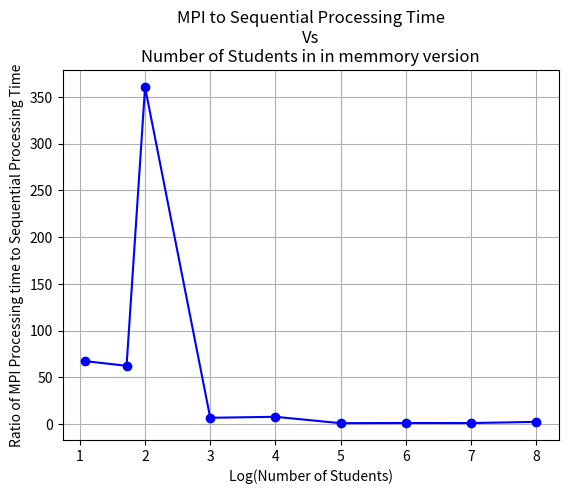

Python code for this plot:
import numpy as np
import matplotlib.pyplot as plt 

number_of_students = np.array([12,52,100, 1000, 10000, 100000, 1000000, 10000000, 100000000])
mpi_results = np.array([0.0032966136932373047, 0.0035424232482910156, 0.018476486206054688, 0.0005736351013183594, 0.001850128173828125, 0.0018374919891357422, 0.023200511932373047, 0.22089409828186035, 4.941363096237183])
sequential_results = np.array([4.887580871582031e-05, 5.6743621826171875e-05, 5.125999450683594e-05, 8.416175842285156e-05,0.0002346038818359375,0.0017294883728027344, 0.018389463424682617, 0.18597912788391113, 2.0190863609313965])

print(len(number_of_students), len(mpi_results), len(sequential_results))

ratio = mpi_results/sequential_results

x_log = np.log10(number_of_students)

plt.plot(x_log, ratio, 'bo-')
plt.xlabel('Log(Number of Students)')
plt.ylabel('Ratio of MPI Processing time to Sequential Processing Time')
plt.title('MPI to Sequential Processing Time\nVs\nNumber of Students in in memmory version')
plt.grid(True)

plt.savefig('in memmory plot.png')

print("Plot saved as plot.png")